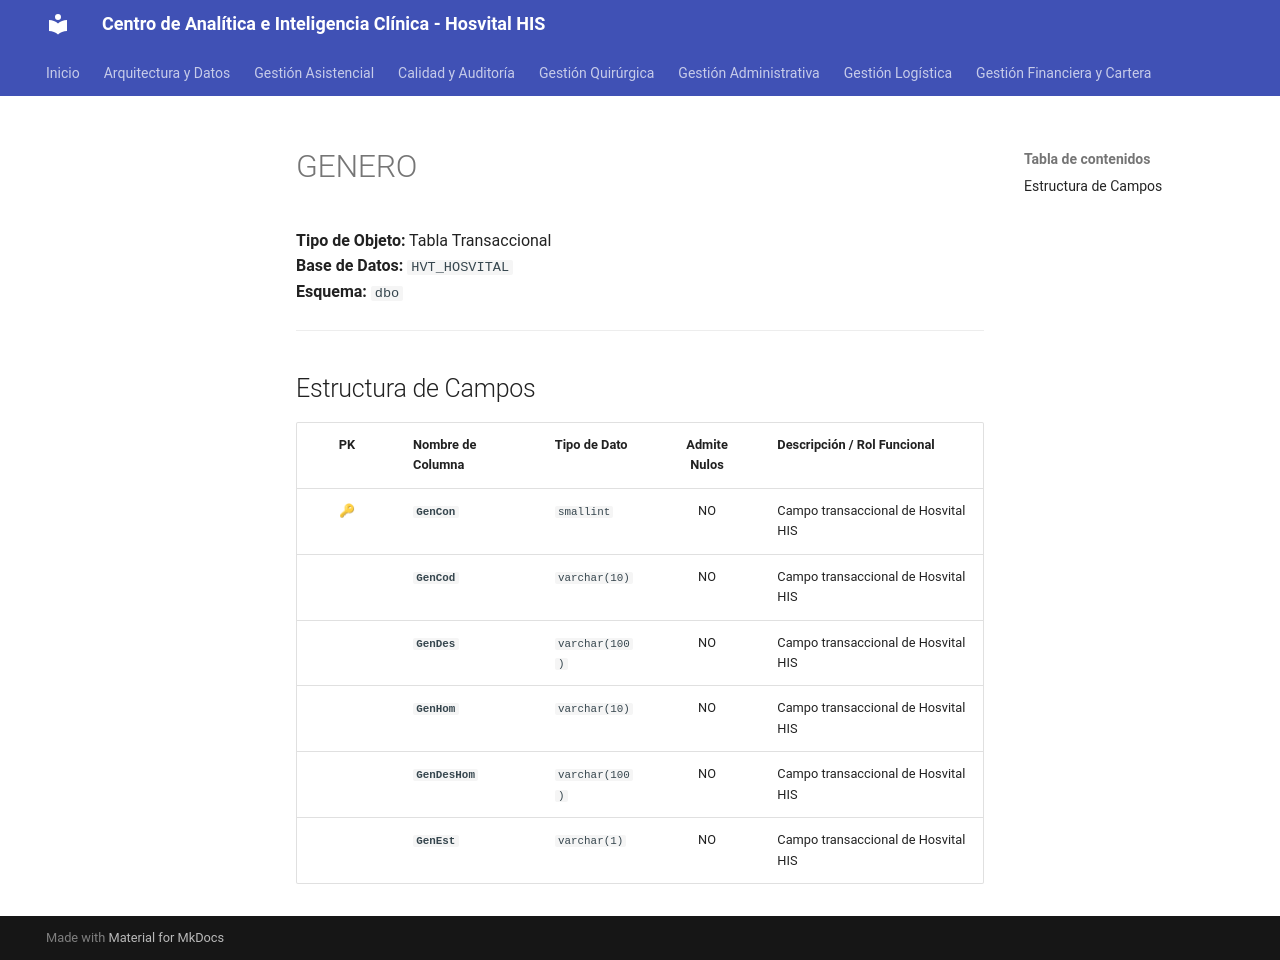

repository: SoporteSaludtech/superset-docs · page: diccionario-general/GENERO/index.html · generator: mkdocs

# GENERO

**Tipo de Objeto:** Tabla Transaccional  
**Base de Datos:** `HVT_HOSVITAL`  
**Esquema:** `dbo`

---

## Estructura de Campos

| PK | Nombre de Columna | Tipo de Dato | Admite Nulos | Descripción / Rol Funcional |
| :-: | :--- | :--- | :-: | :--- |
| 🔑 | **`GenCon`** | `smallint` | NO | Campo transaccional de Hosvital HIS |
|  | **`GenCod`** | `varchar(10)` | NO | Campo transaccional de Hosvital HIS |
|  | **`GenDes`** | `varchar(100)` | NO | Campo transaccional de Hosvital HIS |
|  | **`GenHom`** | `varchar(10)` | NO | Campo transaccional de Hosvital HIS |
|  | **`GenDesHom`** | `varchar(100)` | NO | Campo transaccional de Hosvital HIS |
|  | **`GenEst`** | `varchar(1)` | NO | Campo transaccional de Hosvital HIS |
